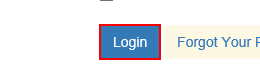
Task: UiPath REFramework Template
Workflow: sys1Login

Step 1: find the button

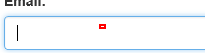
Step 2 [then]: type [out_Username] into the text box

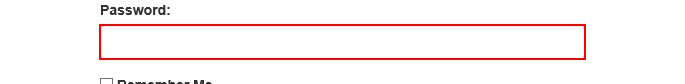
Step 3: type a value into the text box
